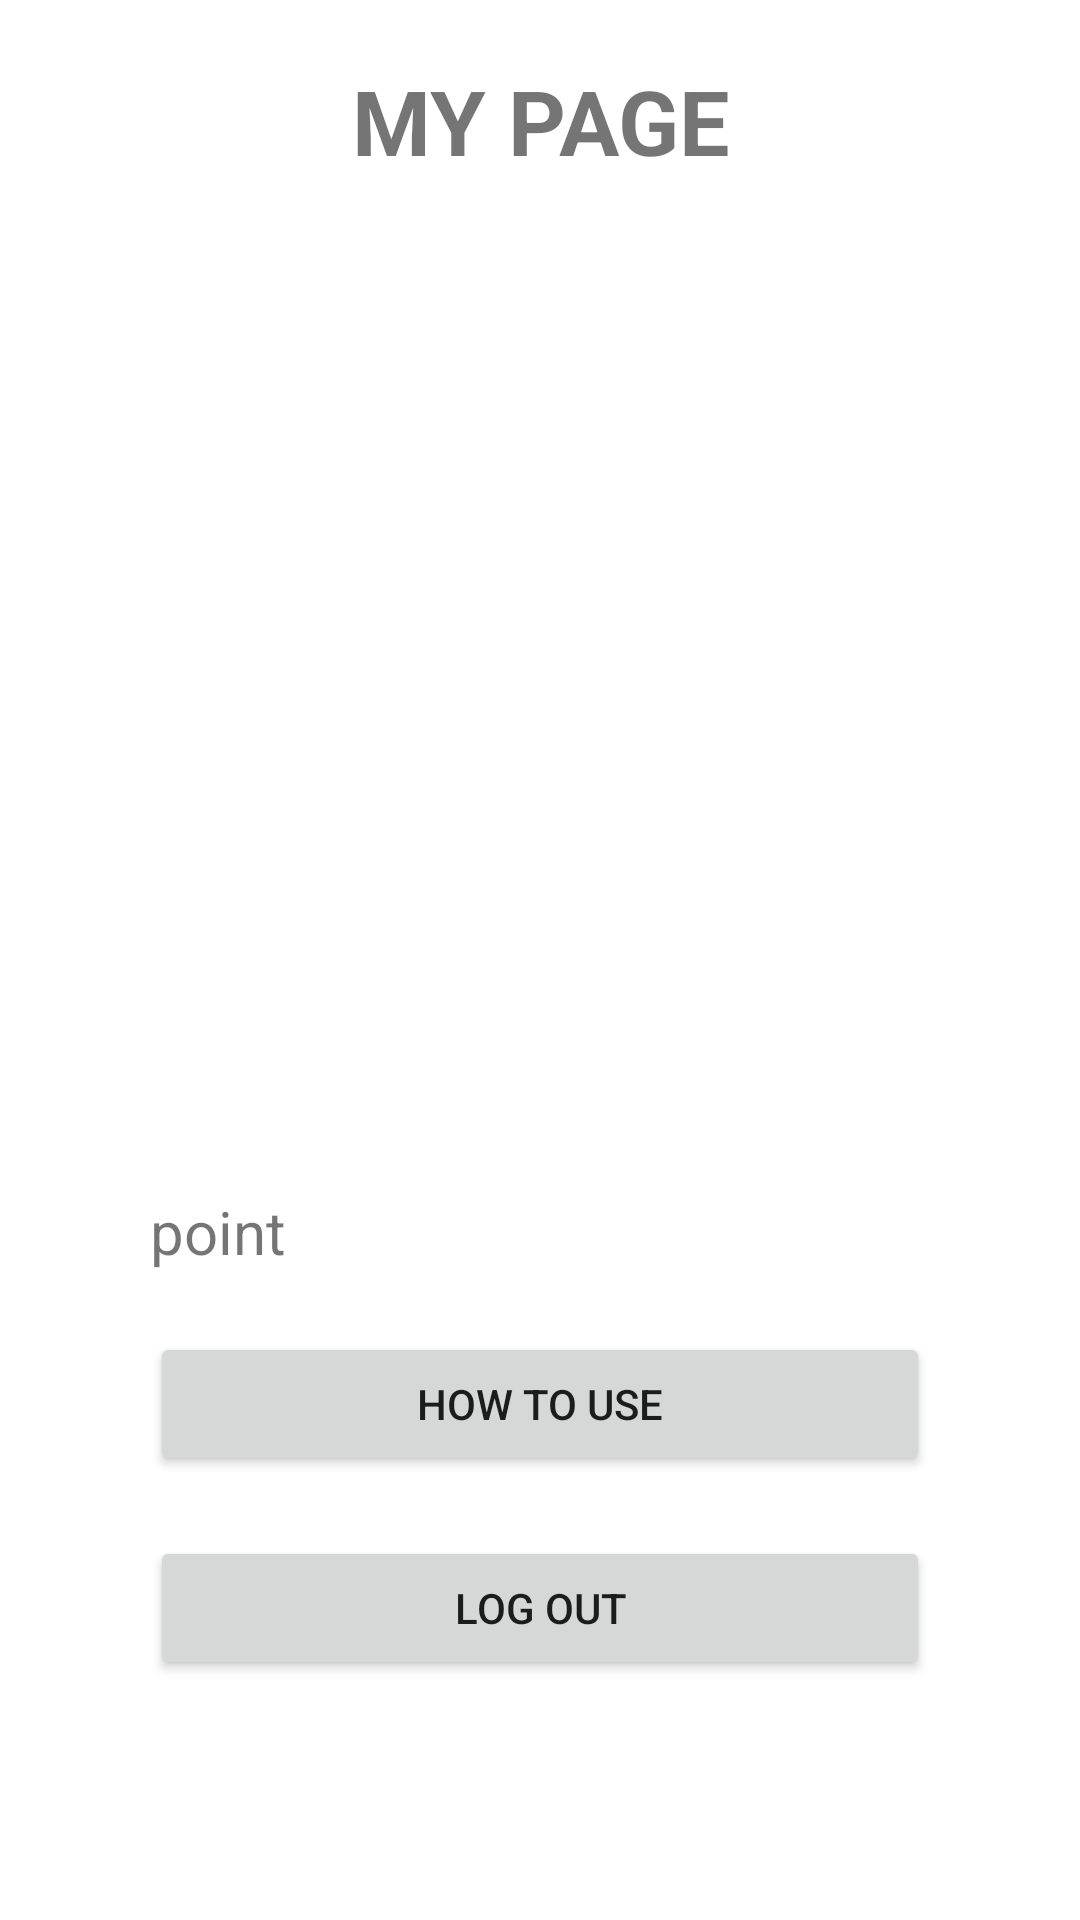

Write the Android layout XML for this screen, with the resource values it uses.
<!-- AndroidManifest.xml: application theme Theme.Project1 -->
<!-- res/layout/fragment_mypage.xml -->
<?xml version="1.0" encoding="utf-8"?>
<androidx.constraintlayout.widget.ConstraintLayout xmlns:android="http://schemas.android.com/apk/res/android"
    xmlns:app="http://schemas.android.com/apk/res-auto"
    xmlns:tools="http://schemas.android.com/tools"
    android:layout_width="match_parent"
    android:layout_height="match_parent"
    >


    <TextView
        android:layout_width="match_parent"
        android:layout_height="50dp"
        android:text="MY PAGE"
        android:textSize="30dp"
        android:textAlignment="center"
        android:textStyle="bold"
        android:id="@+id/myPage"
        android:layout_marginTop="20dp"
        app:layout_constraintTop_toTopOf="parent"
        />

    <LinearLayout

        android:layout_width="match_parent"
        android:layout_height="wrap_content"
        app:layout_constraintLeft_toLeftOf="parent"
        app:layout_constraintRight_toRightOf="parent"
        app:layout_constraintTop_toBottomOf="@id/myPage"
        android:layout_margin="40dp"
        app:layout_constraintBottom_toBottomOf="parent"
        android:orientation="vertical">


        <ImageView
            android:layout_width="match_parent"
            android:layout_height="150dp"
            android:src="@drawable/ic_baseline_face_24"
            android:layout_marginBottom="50dp"
            />

        <TextView
            android:id="@+id/showName"
            android:layout_width="match_parent"
            android:layout_height="wrap_content"
            android:layout_margin="10dp"
            android:textSize="20sp" />

        <TextView
            android:layout_width="match_parent"
            android:layout_height="wrap_content"
            android:layout_margin="10dp"
            android:text="point"
            android:textSize="20sp" />

        <Button
            android:id="@+id/howToUseButton"
            android:layout_width="match_parent"
            android:layout_height="wrap_content"
            android:text="How to Use"
            android:layout_margin="10dp"/>

        <Button
            android:id="@+id/LogOutButton"
            android:layout_width="match_parent"
            android:layout_height="wrap_content"
            android:text="Log Out"
            android:layout_margin="10dp"/>






    </LinearLayout>



</androidx.constraintlayout.widget.ConstraintLayout>
<!-- resources referenced by this layout -->
<resources>
  <style name="Theme.Project1" parent="Theme.MaterialComponents.Light.NoActionBar">
          
          <item name="colorPrimary">@color/newPurple</item>
          <item name="colorPrimaryVariant">@color/newPurple</item>
          <item name="colorOnPrimary">@color/white</item>
          
          <item name="colorSecondary">@color/teal_200</item>
          <item name="colorSecondaryVariant">@color/teal_700</item>
          <item name="colorOnSecondary">@color/black</item>
          
          <item name="android:statusBarColor" tools:targetApi="l">?attr/colorPrimaryVariant</item>
          
      </style>
  <color name="newPurple">#DC32FF</color>
  <color name="white">#FFFFFFFF</color>
  <color name="teal_200">#FF03DAC5</color>
  <color name="teal_700">#FF018786</color>
  <color name="black">#FF000000</color>
</resources>
